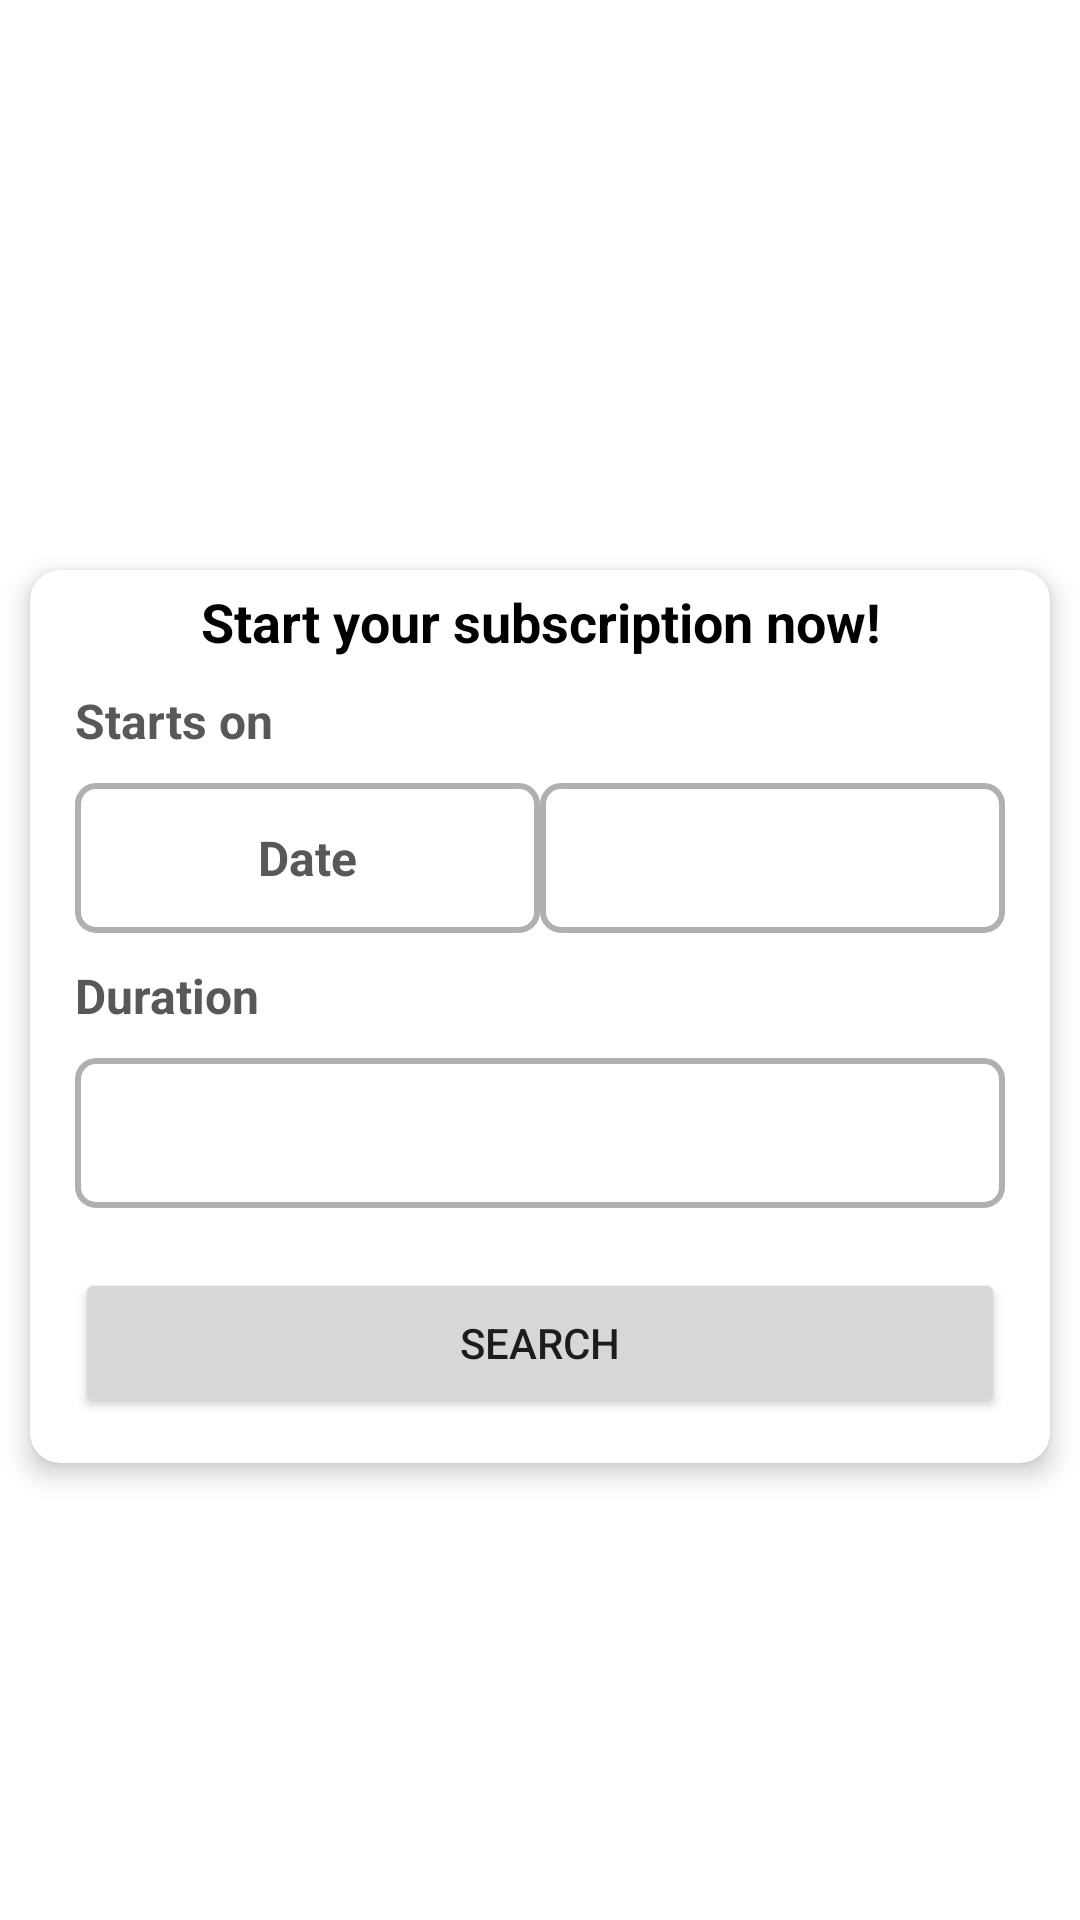

Write the Android layout XML for this screen, with the resource values it uses.
<!-- AndroidManifest.xml: application theme Theme.BikeCarRent -->
<!-- res/layout/fragment_subscription.xml -->
<?xml version="1.0" encoding="utf-8"?>
<FrameLayout xmlns:android="http://schemas.android.com/apk/res/android"
    xmlns:tools="http://schemas.android.com/tools"
    android:layout_width="match_parent"
    android:layout_height="match_parent"
    xmlns:app="http://schemas.android.com/apk/res-auto"
    tools:context=".Fragments.SubscriptionFragment"
    android:background="@color/white">

    <LinearLayout
        android:layout_width="match_parent"
        android:layout_height="match_parent"
        android:orientation="vertical">

        <ImageView
            android:layout_width="match_parent"
            android:layout_height="180dp"
            android:src="@drawable/activa6g"
            android:padding="10dp"/>


        <androidx.cardview.widget.CardView
            android:layout_width="match_parent"
            android:layout_height="wrap_content"
            app:cardBackgroundColor="@color/white"
            app:cardCornerRadius="10dp"
            app:cardElevation="5dp"
            android:layout_margin="10dp">

            <LinearLayout
                android:layout_width="match_parent"
                android:layout_height="match_parent"
                android:orientation="vertical"
                android:padding="5dp">

                <TextView
                    android:layout_width="match_parent"
                    android:layout_height="wrap_content"
                    android:textColor="@color/black"
                    android:text="Start your subscription now!"
                    android:textStyle="bold"
                    android:textSize="18dp"
                    android:gravity="center"
                    android:layout_marginLeft="10dp"
                    android:layout_marginRight="10dp"/>

        <TextView
            android:layout_width="match_parent"
            android:layout_height="wrap_content"
            android:textColor="@color/text_color"
            android:text="Starts on"
            android:textStyle="bold"
            android:textSize="16dp"
            android:layout_marginTop="10dp"
            android:layout_marginLeft="10dp"
            android:layout_marginRight="10dp"/>

        <LinearLayout
            android:layout_width="match_parent"
            android:layout_height="wrap_content"
            android:orientation="horizontal"
            android:weightSum="2"
            android:layout_margin="10dp">

            <TextView
                android:id="@+id/start_date"
                android:layout_width="match_parent"
                android:layout_height="50dp"
                android:layout_weight="1"
                android:hint="Date"
                android:textColorHint="@color/text_color"
                android:textStyle="bold"
                android:gravity="center"
                android:textSize="16dp"
                android:background="@drawable/text_border"/>

            <Spinner
                android:id="@+id/start_time"
                android:layout_width="match_parent"
                android:layout_height="50dp"
                android:layout_weight="1"
                android:textSize="16dp"
                android:paddingLeft="15dp"
                android:background="@drawable/text_border"/>

        </LinearLayout>

        <TextView
            android:layout_width="match_parent"
            android:layout_height="wrap_content"
            android:textColor="@color/text_color"
            android:text="Duration"
            android:textStyle="bold"
            android:textSize="16dp"
            android:layout_marginLeft="10dp"
            android:layout_marginRight="10dp"/>


            <EditText
                android:id="@+id/duration"
                android:layout_width="match_parent"
                android:layout_height="50dp"
                android:layout_margin="10dp"
                android:gravity="center"
                android:textSize="16dp"
                android:inputType="number"
                android:maxLength="2"
                android:textColor="@color/black"
                android:background="@drawable/text_border"/>


        <Button
            android:id="@+id/search"
            android:layout_width="match_parent"
            android:layout_height="50dp"
            android:text="Search"
            android:layout_margin="10dp"/>

            </LinearLayout>

        </androidx.cardview.widget.CardView>

    </LinearLayout>
</FrameLayout>
<!-- resources referenced by this layout -->
<resources>
  <color name="black">#FF000000</color>
  <color name="text_color">#595757</color>
  <color name="white">#FFFFFFFF</color>
  <!-- drawable text_border (drawable) -->
  <?xml version="1.0" encoding="utf-8"?>
  <shape xmlns:android="http://schemas.android.com/apk/res/android">
  
      <stroke android:color="#B1AFAF"
          android:width="2dp"/>
  
      <corners android:radius="6dp"/>
  
  </shape>
  <style name="Theme.BikeCarRent" parent="Theme.MaterialComponents.DayNight.DarkActionBar">
          
          <item name="colorPrimary">@color/purple_500</item>
          <item name="colorPrimaryVariant">@color/purple_700</item>
          <item name="colorOnPrimary">@color/white</item>
          
          <item name="colorSecondary">@color/teal_200</item>
          <item name="colorSecondaryVariant">@color/teal_700</item>
          <item name="colorOnSecondary">@color/black</item>
          
          <item name="android:statusBarColor">?attr/colorPrimaryVariant</item>
          
      </style>
  <color name="purple_500">#172554</color>
  <color name="purple_700">#172554</color>
  <color name="teal_200">#FF03DAC5</color>
  <color name="teal_700">#FF018786</color>
</resources>
